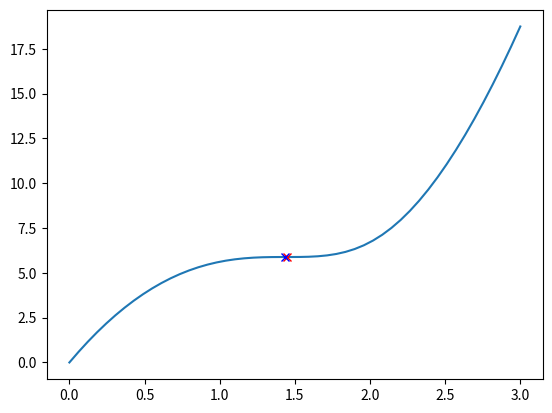

Write the Python code that produced this figure.
import numpy as np
import matplotlib.pyplot as plt


def rangePerTime(u, g, theta):
    theta = theta * np.pi/180
    discriminant = np.sin(theta)**2 - 8/9
    if discriminant >= 0:
        tMax = 3*u * (np.sin(theta) + np.sqrt(discriminant))/(2*g)
        rMax = np.sqrt(u**2 * tMax**2 - g* tMax**3 * u * np.sin(theta) + 0.25*g**2 * tMax**4)
        tMin = 3*u * (np.sin(theta) - np.sqrt(discriminant))/(2*g)
        rMin = np.sqrt(u**2 * tMin**2 - g* tMin**3 * u * np.sin(theta) + 0.25*g**2 * tMin**4)
        maximum = [tMax, rMax]
        minimum = [tMin, rMin]
    else:
        maximum = None
        minimum = None
    end = 3
    t = np.linspace(0, end)
    r = []
    for i in t:
        r.append(np.sqrt(u**2 * i**2 - g* i**3 * u * np.sin(theta) + 0.25*g**2 * i**4))
    return t, r, maximum, minimum


vals = rangePerTime(10, 9.81, 70.53)
plt.plot(vals[0], vals[1], "-", label="y vs x")
if vals[2] != None:
    plt.plot(vals[2][0], vals[2][1], "rx")
    plt.plot(vals[3][0], vals[3][1], "bx")



plt.show()